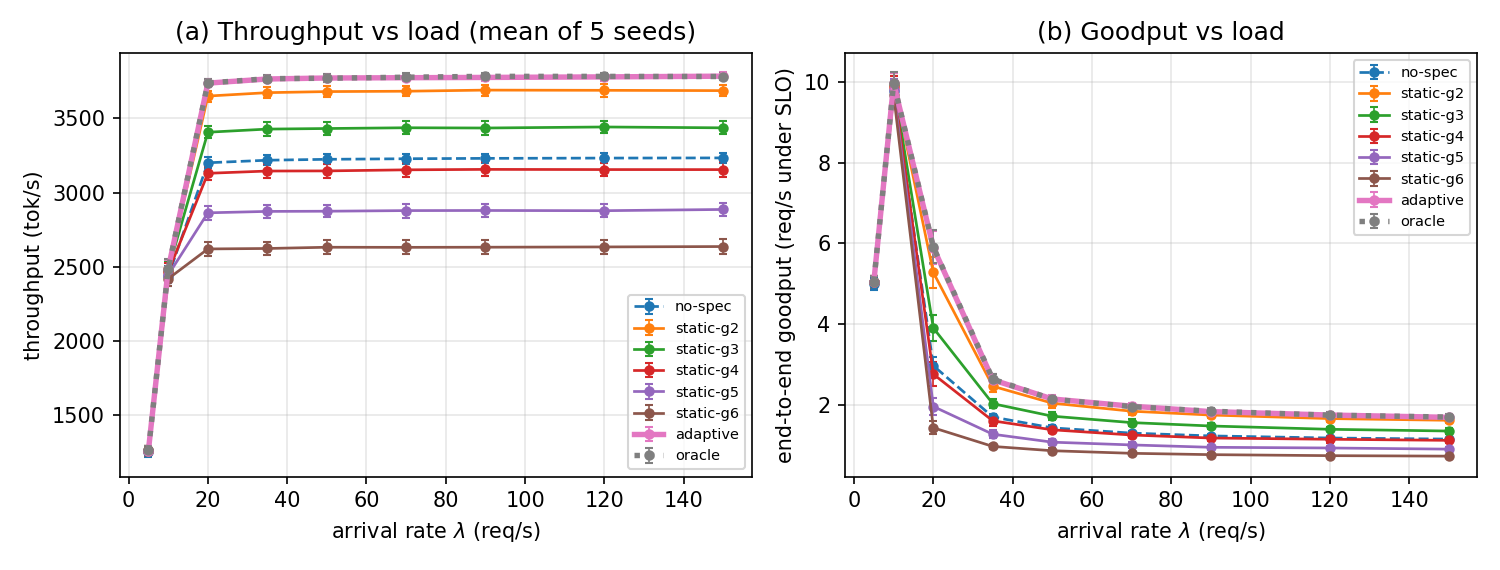

The data file committed next to this chart (first rows):
policy, lambda, throughput_mean, throughput_std, goodput_e2e_mean, goodput_e2e_std, n_seeds
no-spec, 5, 1250, 34.7, 5.006, 0.148, 5
no-spec, 10, 2437, 67.7, 9.76, 0.288, 5
no-spec, 20, 3201, 35.8, 2.976, 0.22, 5
no-spec, 35, 3218, 33.7, 1.708, 0.082, 5
no-spec, 50, 3224, 33.1, 1.439, 0.067, 5
no-spec, 70, 3228, 32.9, 1.31, 0.045, 5
no-spec, 90, 3231, 32.8, 1.24, 0.051, 5
no-spec, 120, 3232, 32.6, 1.189, 0.048, 5
no-spec, 150, 3234, 32.6, 1.162, 0.034, 5
static-g2, 5, 1261, 32.7, 5.051, 0.139, 5
static-g2, 10, 2484, 61.9, 9.952, 0.271, 5
static-g2, 20, 3651, 37.3, 5.282, 0.385, 5
static-g2, 35, 3674, 37.9, 2.469, 0.136, 5
static-g2, 50, 3681, 34.4, 2.05, 0.108, 5
static-g2, 70, 3683, 35.3, 1.851, 0.096, 5
static-g2, 90, 3691, 37.3, 1.756, 0.077, 5
static-g2, 120, 3689, 44.5, 1.669, 0.088, 5
static-g2, 150, 3687, 36.5, 1.626, 0.065, 5
static-g3, 5, 1262, 32.8, 5.054, 0.14, 5
static-g3, 10, 2480, 58.1, 9.932, 0.269, 5
static-g3, 20, 3407, 38.6, 3.909, 0.332, 5
static-g3, 35, 3428, 46.9, 2.037, 0.108, 5
static-g3, 50, 3432, 44.4, 1.728, 0.096, 5
static-g3, 70, 3437, 43.4, 1.57, 0.09, 5
static-g3, 90, 3435, 45.6, 1.486, 0.073, 5
static-g3, 120, 3442, 43.2, 1.404, 0.051, 5
static-g3, 150, 3436, 44.5, 1.361, 0.063, 5
static-g4, 5, 1262, 32.5, 5.053, 0.14, 5
static-g4, 10, 2465, 57.0, 9.873, 0.275, 5
static-g4, 20, 3130, 45.1, 2.767, 0.291, 5
static-g4, 35, 3145, 48.9, 1.613, 0.121, 5
static-g4, 50, 3146, 46.5, 1.391, 0.078, 5
static-g4, 70, 3153, 48.3, 1.263, 0.063, 5
static-g4, 90, 3156, 47.0, 1.188, 0.069, 5
static-g4, 120, 3155, 44.7, 1.158, 0.081, 5
static-g4, 150, 3155, 48.3, 1.13, 0.057, 5
static-g5, 5, 1261, 32.8, 5.05, 0.142, 5
static-g5, 10, 2444, 53.0, 9.792, 0.268, 5
static-g5, 20, 2864, 45.4, 1.968, 0.214, 5
static-g5, 35, 2873, 45.4, 1.283, 0.095, 5
static-g5, 50, 2874, 42.3, 1.085, 0.077, 5
static-g5, 70, 2878, 46.6, 1.018, 0.066, 5
static-g5, 90, 2879, 43.5, 0.959, 0.057, 5
static-g5, 120, 2878, 42.6, 0.942, 0.053, 5
static-g5, 150, 2886, 40.8, 0.914, 0.042, 5
static-g6, 5, 1260, 32.3, 5.045, 0.14, 5
static-g6, 10, 2419, 47.6, 9.67, 0.238, 5
static-g6, 20, 2620, 44.5, 1.442, 0.158, 5
static-g6, 35, 2623, 45.4, 0.981, 0.061, 5
static-g6, 50, 2631, 46.4, 0.874, 0.065, 5
static-g6, 70, 2631, 47.9, 0.81, 0.044, 5
static-g6, 90, 2632, 47.7, 0.777, 0.034, 5
static-g6, 120, 2634, 46.3, 0.752, 0.04, 5
static-g6, 150, 2636, 47.8, 0.74, 0.03, 5
adaptive, 5, 1261, 32.6, 5.052, 0.14, 5
adaptive, 10, 2486, 61.3, 9.958, 0.266, 5
adaptive, 20, 3738, 27.6, 5.898, 0.403, 5
adaptive, 35, 3766, 21.2, 2.627, 0.144, 5
adaptive, 50, 3772, 24.8, 2.153, 0.102, 5
adaptive, 70, 3774, 23.6, 1.975, 0.077, 5
... 12 more rows
